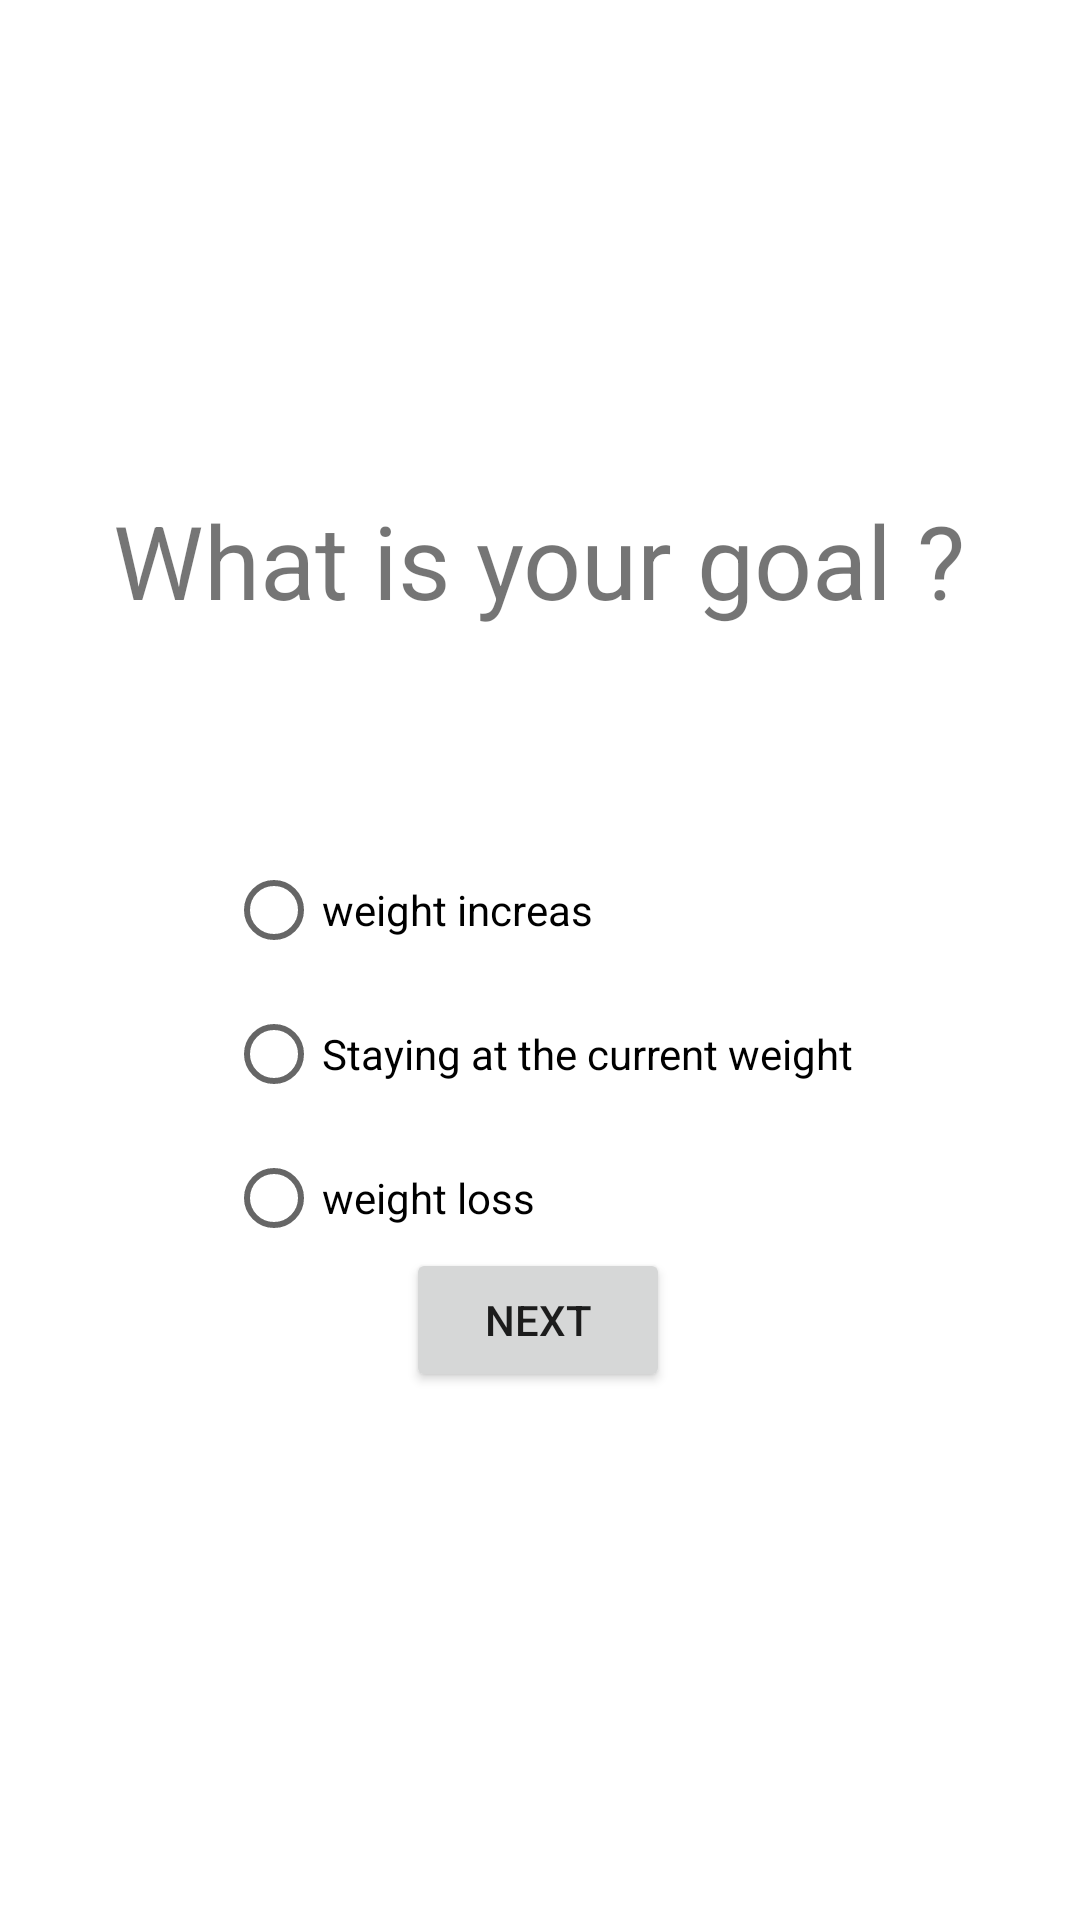

This screen was rendered from an Android layout file. Write that file and the resources it references.
<!-- AndroidManifest.xml: application theme Theme.FittnnessApp -->
<!-- res/layout/activity_weight_type.xml -->
<?xml version="1.0" encoding="utf-8"?>
<androidx.constraintlayout.widget.ConstraintLayout xmlns:android="http://schemas.android.com/apk/res/android"
    xmlns:app="http://schemas.android.com/apk/res-auto"
    xmlns:tools="http://schemas.android.com/tools"
    android:layout_width="match_parent"
    android:layout_height="match_parent"
    tools:context=".controller.weightType">

    <TextView
        android:id="@+id/textView2"
        android:layout_width="wrap_content"
        android:layout_height="wrap_content"
        android:layout_marginTop="164dp"
        android:text="What is your goal ?"
        android:textSize="34sp"
        app:layout_constraintEnd_toEndOf="parent"
        app:layout_constraintHorizontal_bias="0.496"
        app:layout_constraintStart_toStartOf="parent"
        app:layout_constraintTop_toTopOf="parent" />

    <RadioGroup
        android:layout_width="wrap_content"
        android:layout_height="144dp"
        android:layout_marginTop="70dp"
        app:layout_constraintEnd_toEndOf="parent"
        app:layout_constraintStart_toStartOf="parent"
        app:layout_constraintTop_toBottomOf="@+id/textView2">

        <RadioButton
            android:id="@+id/rb_increas"
            android:layout_width="match_parent"
            android:layout_height="wrap_content"
            android:text="weight increas" />

        <RadioButton
            android:id="@+id/rb_normal"
            android:layout_width="match_parent"
            android:layout_height="wrap_content"
            android:text="Staying at the current weight" />

        <RadioButton
            android:id="@+id/rb_loss"
            android:layout_width="match_parent"
            android:layout_height="wrap_content"
            android:text="weight loss" />
    </RadioGroup>

    <Button
        android:id="@+id/btn_NextWeight"
        android:layout_width="wrap_content"
        android:layout_height="wrap_content"
        android:layout_marginBottom="176dp"
        android:text="Next"
        app:layout_constraintBottom_toBottomOf="parent"
        app:layout_constraintEnd_toEndOf="parent"
        app:layout_constraintHorizontal_bias="0.498"
        app:layout_constraintStart_toStartOf="parent" />
</androidx.constraintlayout.widget.ConstraintLayout>
<!-- resources referenced by this layout -->
<resources>
  <style name="Theme.FittnnessApp" parent="Theme.MaterialComponents.DayNight.DarkActionBar">
          
          <item name="colorPrimary">@color/purple_500</item>
          <item name="colorPrimaryVariant">@color/purple_700</item>
          <item name="colorOnPrimary">@color/white</item>
          
          <item name="colorSecondary">@color/teal_200</item>
          <item name="colorSecondaryVariant">@color/teal_700</item>
          <item name="colorOnSecondary">@color/black</item>
          
          <item name="android:statusBarColor" tools:targetApi="l">?attr/colorPrimaryVariant</item>
          
      </style>
  <!-- not gathered from this repository: default colours our renderer supplied (Android Studio template values) -->
  <color name="purple_500">#FF6200EE</color>
  <color name="purple_700">#FF3700B3</color>
  <color name="teal_200">#FF03DAC5</color>
  <color name="teal_700">#FF018786</color>
  <color name="black">#FF000000</color>
  <color name="white">#FFFFFFFF</color>
</resources>
